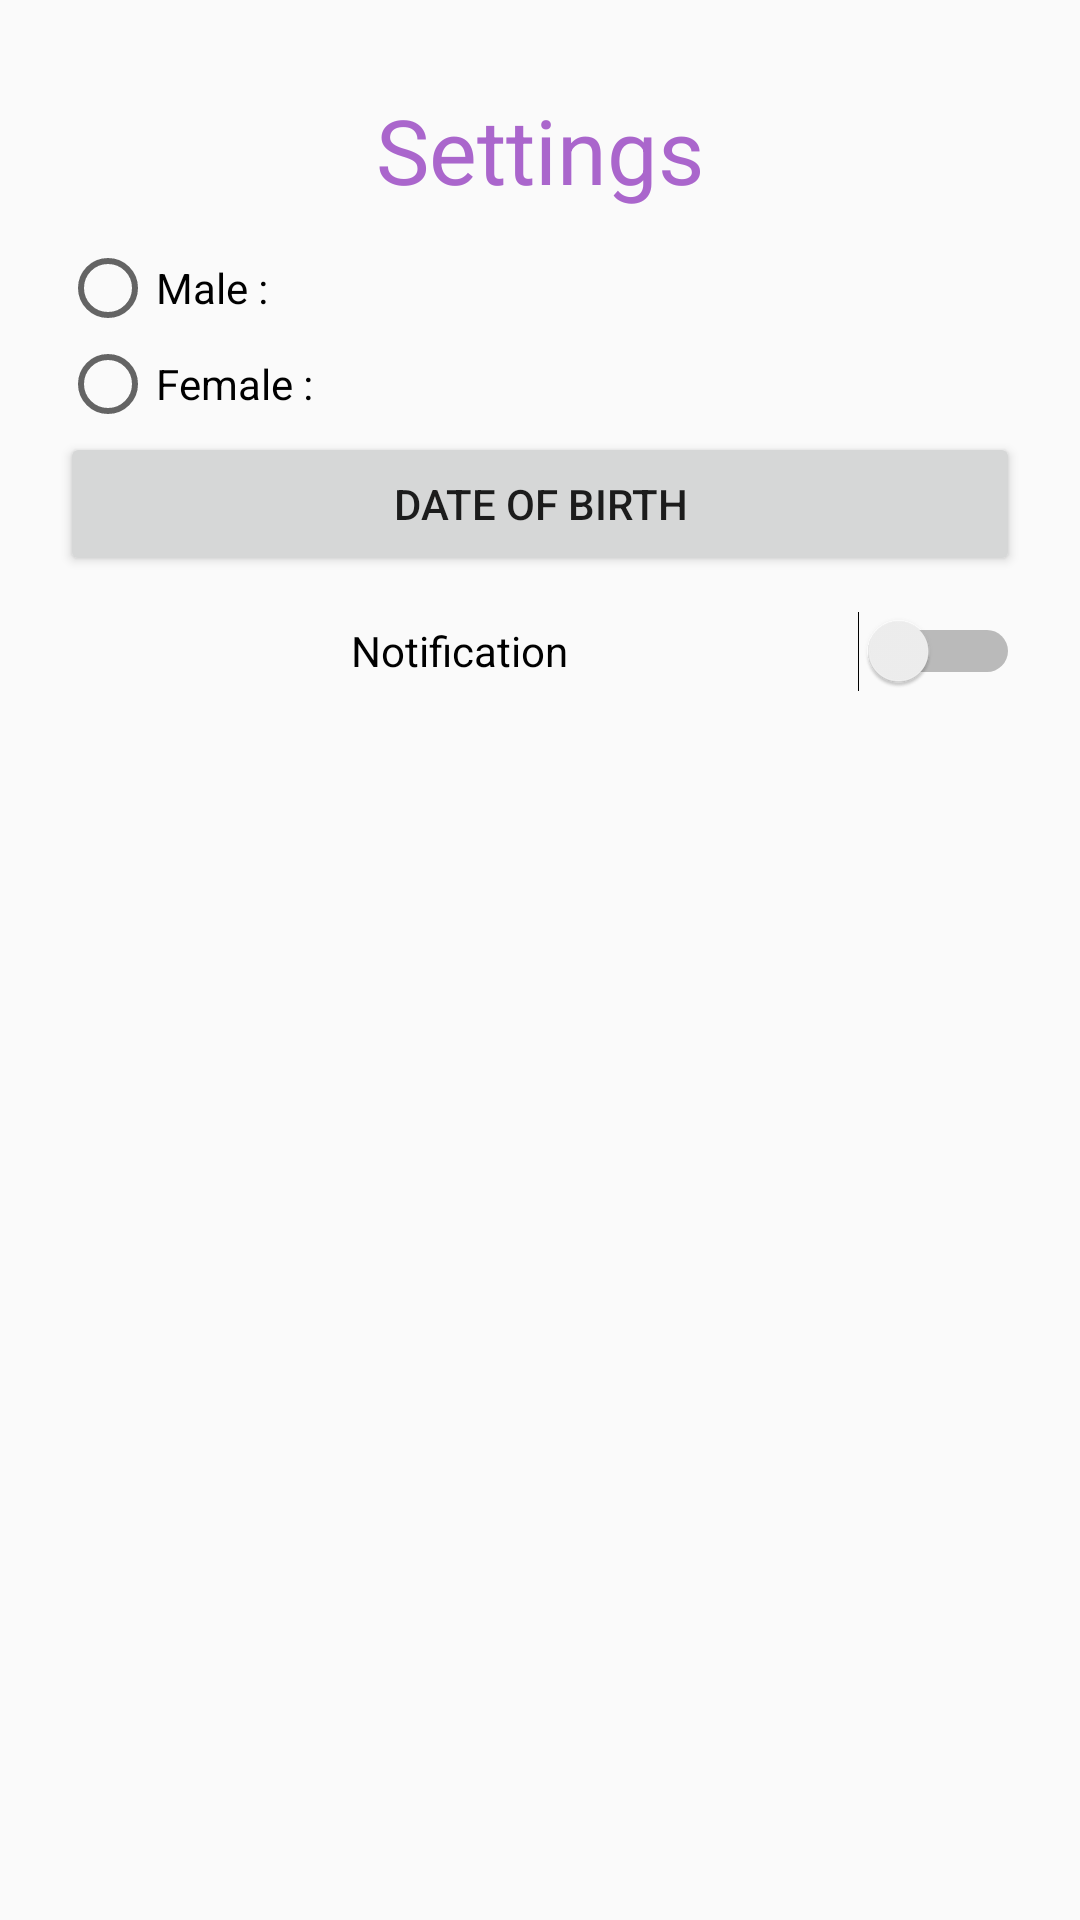

Produce the Android XML layout that renders to this screen, including the resource entries it uses.
<!-- AndroidManifest.xml: application theme AppTheme -->
<!-- res/layout/activity_setting.xml -->
<?xml version="1.0" encoding="utf-8"?>
<LinearLayout xmlns:android="http://schemas.android.com/apk/res/android"
    xmlns:app="http://schemas.android.com/apk/res-auto"
    xmlns:tools="http://schemas.android.com/tools"
    android:layout_width="match_parent"
    android:layout_height="match_parent"
    android:orientation="vertical"
    android:padding="20dp"
    tools:context="com.example.rajanikaparthy.bmicalculator.SettingActivity">


    <TextView
        android:id="@+id/textView6"
        android:layout_width="match_parent"
        android:layout_height="60dp"
        android:gravity="center_vertical|center_horizontal|center"
        android:text="@string/setting_title"
        android:textAlignment="center"
        android:textColor="@android:color/holo_purple"
        android:textSize="30sp" />

    <RadioGroup
        android:layout_width="match_parent"
        android:layout_height="wrap_content">

        <RadioButton
            android:id="@+id/maleRB"
            android:layout_width="match_parent"
            android:layout_height="wrap_content"
            android:layout_weight="1"
            android:text="@string/male" />

        <RadioButton
            android:id="@+id/femaleRB"
            android:layout_width="match_parent"
            android:layout_height="wrap_content"
            android:layout_weight="1"
            android:text="@string/female" />

    </RadioGroup>

    <Button
        android:id="@+id/dobBtn"
        android:layout_width="match_parent"
        android:layout_height="wrap_content"
        android:text="@string/dob" />

    <Switch
        android:id="@+id/notifySwitch"
        android:layout_width="match_parent"
        android:layout_height="50dp"
        android:layout_centerHorizontal="true"
        android:gravity="center"
        android:text="@string/notify"
        android:textOff="NO"
        android:textOn="YES" />


</LinearLayout>
<!-- resources referenced by this layout -->
<resources>
  <string name="dob">Date of Birth</string>
  <string name="female">Female : </string>
  <string name="male">Male : </string>
  <string name="notify">Notification </string>
  <string name="setting_title">Settings</string>
  <style name="AppTheme" parent="Theme.AppCompat.Light.NoActionBar">
          
          <item name="colorPrimary">@color/colorToolBar</item>
          <item name="colorPrimaryDark">@color/colorTopBar</item>
          <item name="colorAccent">@color/colorAccent</item>
          
  
      </style>
  <color name="colorToolBar">#aecc68</color>
  <color name="colorTopBar">#697b3e</color>
  <color name="colorAccent">#FF4081</color>
</resources>
